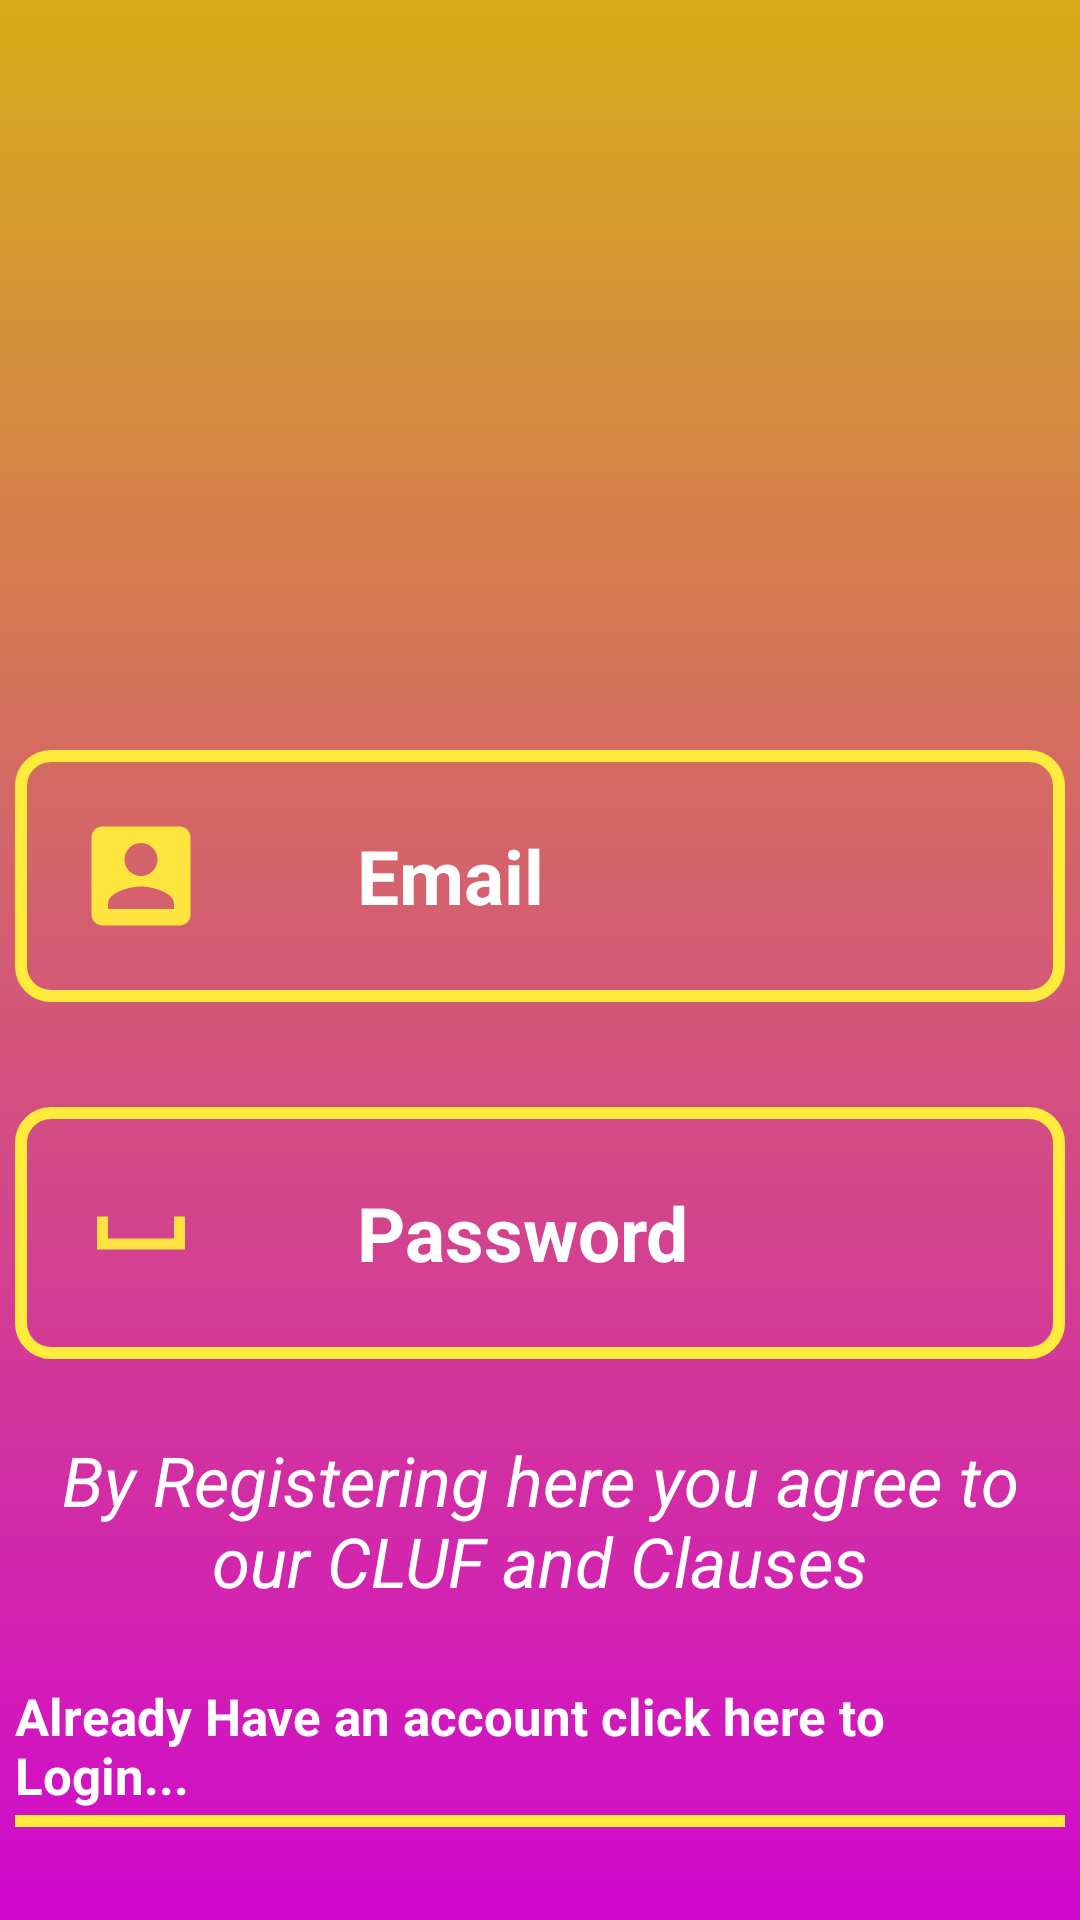

Layout XML and referenced resources for this Android screen:
<!-- AndroidManifest.xml: application theme Theme.Quizap -->
<!-- res/layout/activity_register.xml -->
<?xml version="1.0" encoding="utf-8"?>
<LinearLayout xmlns:android="http://schemas.android.com/apk/res/android"
    xmlns:app="http://schemas.android.com/apk/res-auto"
    xmlns:tools="http://schemas.android.com/tools"
    android:layout_width="match_parent"
    android:layout_height="match_parent"
    tools:context=".Register"
    android:background="@drawable/background"
    android:orientation="vertical">

    <LinearLayout
        android:layout_width="match_parent"
        android:layout_height="wrap_content"
        android:orientation="vertical"
        android:layout_centerInParent="true">



        <ImageView
            android:layout_width="200sp"
            android:layout_height="200dp"
            android:layout_centerInParent="true"
            android:background="@drawable/logo"
            android:layout_gravity="center"/>
    </LinearLayout>


    <EditText
        android:layout_width="350sp"
        android:layout_height="wrap_content"
        android:layout_marginTop="50dp"
        android:layout_gravity="center"
        android:drawableLeft="@drawable/account"
        android:drawablePadding="50sp"
        android:padding="20dp"
        android:hint="Email"
        android:id="@+id/etEmail"
        android:inputType="textEmailAddress"
        android:textColorHint="@color/white"
        android:textSize="25sp"
        android:textStyle="bold"
        android:background="@drawable/edited"
        />

    <EditText
        android:layout_width="350sp"
        android:layout_height="wrap_content"
        android:layout_marginTop="35dp"
        android:layout_gravity="center"

        android:drawableLeft="@drawable/passic"
        android:id="@+id/etPassword"
        android:drawablePadding="50dp"
        android:padding="20dp"
        android:hint="Password"
        android:textColorHint="@color/white"
        android:textSize="25sp"
        android:textStyle="bold"
        android:background="@drawable/edited"

        />


    <TextView
        android:layout_width="wrap_content"
        android:layout_height="wrap_content"
        android:layout_marginTop="25sp"
        android:text="By Registering here you agree to our CLUF and Clauses"
        android:textSize="23sp"
        android:textColor="@color/white"
        android:layout_gravity="center"
        android:gravity="center"
        android:textStyle="italic"
        android:layout_marginStart="10sp"
        android:layout_marginEnd="10sp"
        >

    </TextView>
    <TextView
        android:onClick="lgnclk"
        android:id="@+id/registerhere"
        android:layout_width="350sp"
        android:layout_height="wrap_content"
        android:layout_gravity="center"
        android:layout_marginTop="25sp"
        android:text="Already Have an account click here to Login..."
        android:textColor="@color/white"
        android:textSize="17sp"
        android:textStyle="bold"
        android:background="@drawable/underline"


        />
    <LinearLayout
        android:layout_width="match_parent"
        android:layout_height="50sp"
        android:layout_marginTop="40sp"
        android:background="@drawable/btn1_shape"
        android:layout_marginStart="80sp"
        android:layout_marginEnd="80sp"
        android:layout_marginRight="80sp"
        android:layout_marginLeft="80sp"
        android:gravity="center"
        android:id="@+id/btnrgstr"

        >

        <TextView
            android:layout_width="wrap_content"
            android:layout_height="wrap_content"
            android:layout_gravity="center"
            android:text="Register"
            android:textAllCaps="true"
            android:textSize="27sp"
            android:textColor="@color/white"
            android:textStyle="bold"

            />



    </LinearLayout>


</LinearLayout>
<!-- resources referenced by this layout -->
<resources>
  <color name="white">#FFFFFFFF</color>
  <!-- drawable account (drawable) -->
  <vector android:alpha="0.96" android:height="44dp"
      android:tint="@color/mainApp" android:viewportHeight="24"
      android:viewportWidth="24" android:width="44dp" xmlns:android="http://schemas.android.com/apk/res/android">
      <path android:fillColor="@android:color/white" android:pathData="M3,5v14c0,1.1 0.89,2 2,2h14c1.1,0 2,-0.9 2,-2L21,5c0,-1.1 -0.9,-2 -2,-2L5,3c-1.11,0 -2,0.9 -2,2zM15,9c0,1.66 -1.34,3 -3,3s-3,-1.34 -3,-3 1.34,-3 3,-3 3,1.34 3,3zM6,17c0,-2 4,-3.1 6,-3.1s6,1.1 6,3.1v1L6,18v-1z"/>
  </vector>
  <!-- drawable background (drawable) -->
  <?xml version="1.0" encoding="utf-8"?>
  <shape xmlns:android="http://schemas.android.com/apk/res/android"   android:shape="rectangle">
      <gradient
          android:startColor="#D6AD19"
          android:endColor="@color/secondaryapp"
          android:angle="70" />
  
  </shape>
  <!-- drawable btn1_shape (drawable) -->
  <?xml version="1.0" encoding="utf-8"?>
  <shape android:shape="rectangle" xmlns:android="http://schemas.android.com/apk/res/android">
      <stroke android:width="3sp" android:color="@color/nextbtncolor"/>
      <corners android:radius="5sp"/>
  </shape>
  <!-- drawable edited (drawable) -->
  <?xml version="1.0" encoding="utf-8"?>
  <shape xmlns:android="http://schemas.android.com/apk/res/android">
  
      <stroke android:color="@color/mainApp"/>
      <stroke android:width="4dp"/>
      <corners android:radius="10dp"/>
  
  </shape>
  <!-- drawable passic (drawable) -->
  <vector android:alpha="0.96" android:height="44dp"
      android:tint="@color/mainApp" android:viewportHeight="24"
      android:viewportWidth="24" android:width="44dp" xmlns:android="http://schemas.android.com/apk/res/android">
      <path android:fillColor="@android:color/white" android:pathData="M18,9v4H6V9H4v6h16V9z"/>
  </vector>
  <!-- drawable underline (drawable) -->
  <?xml version="1.0" encoding="utf-8"?>
  <layer-list xmlns:android="http://schemas.android.com/apk/res/android">
      <item android:gravity="bottom">
          <shape>
              <size android:height="4dp" />
              <padding android:bottom="6dp"/>
  
              <solid android:color="@color/mainApp" />
          </shape>
      </item>
  </layer-list>
  <style name="Theme.Quizap" parent="Theme.MaterialComponents.DayNight.NoActionBar">
          
          <item name="colorPrimary">@color/mainApp</item>
          <item name="colorPrimaryVariant">@color/secondaryapp</item>
          <item name="colorOnPrimary">@color/white</item>
          
          <item name="colorSecondary">@color/teal_200</item>
          <item name="colorSecondaryVariant">@color/teal_700</item>
          <item name="colorOnSecondary">@color/black</item>
          
          <item name="android:statusBarColor" tools:targetApi="l">?attr/colorPrimaryVariant</item>
          
      </style>
  <color name="mainApp">#FFEB3B</color>
  <color name="secondaryapp">#D108CE</color>
  <color name="nextbtncolor">#FFFFEB3B</color>
  <color name="teal_200">#FF03DAC5</color>
  <color name="teal_700">#FF018786</color>
  <color name="black">#FF000000</color>
</resources>
